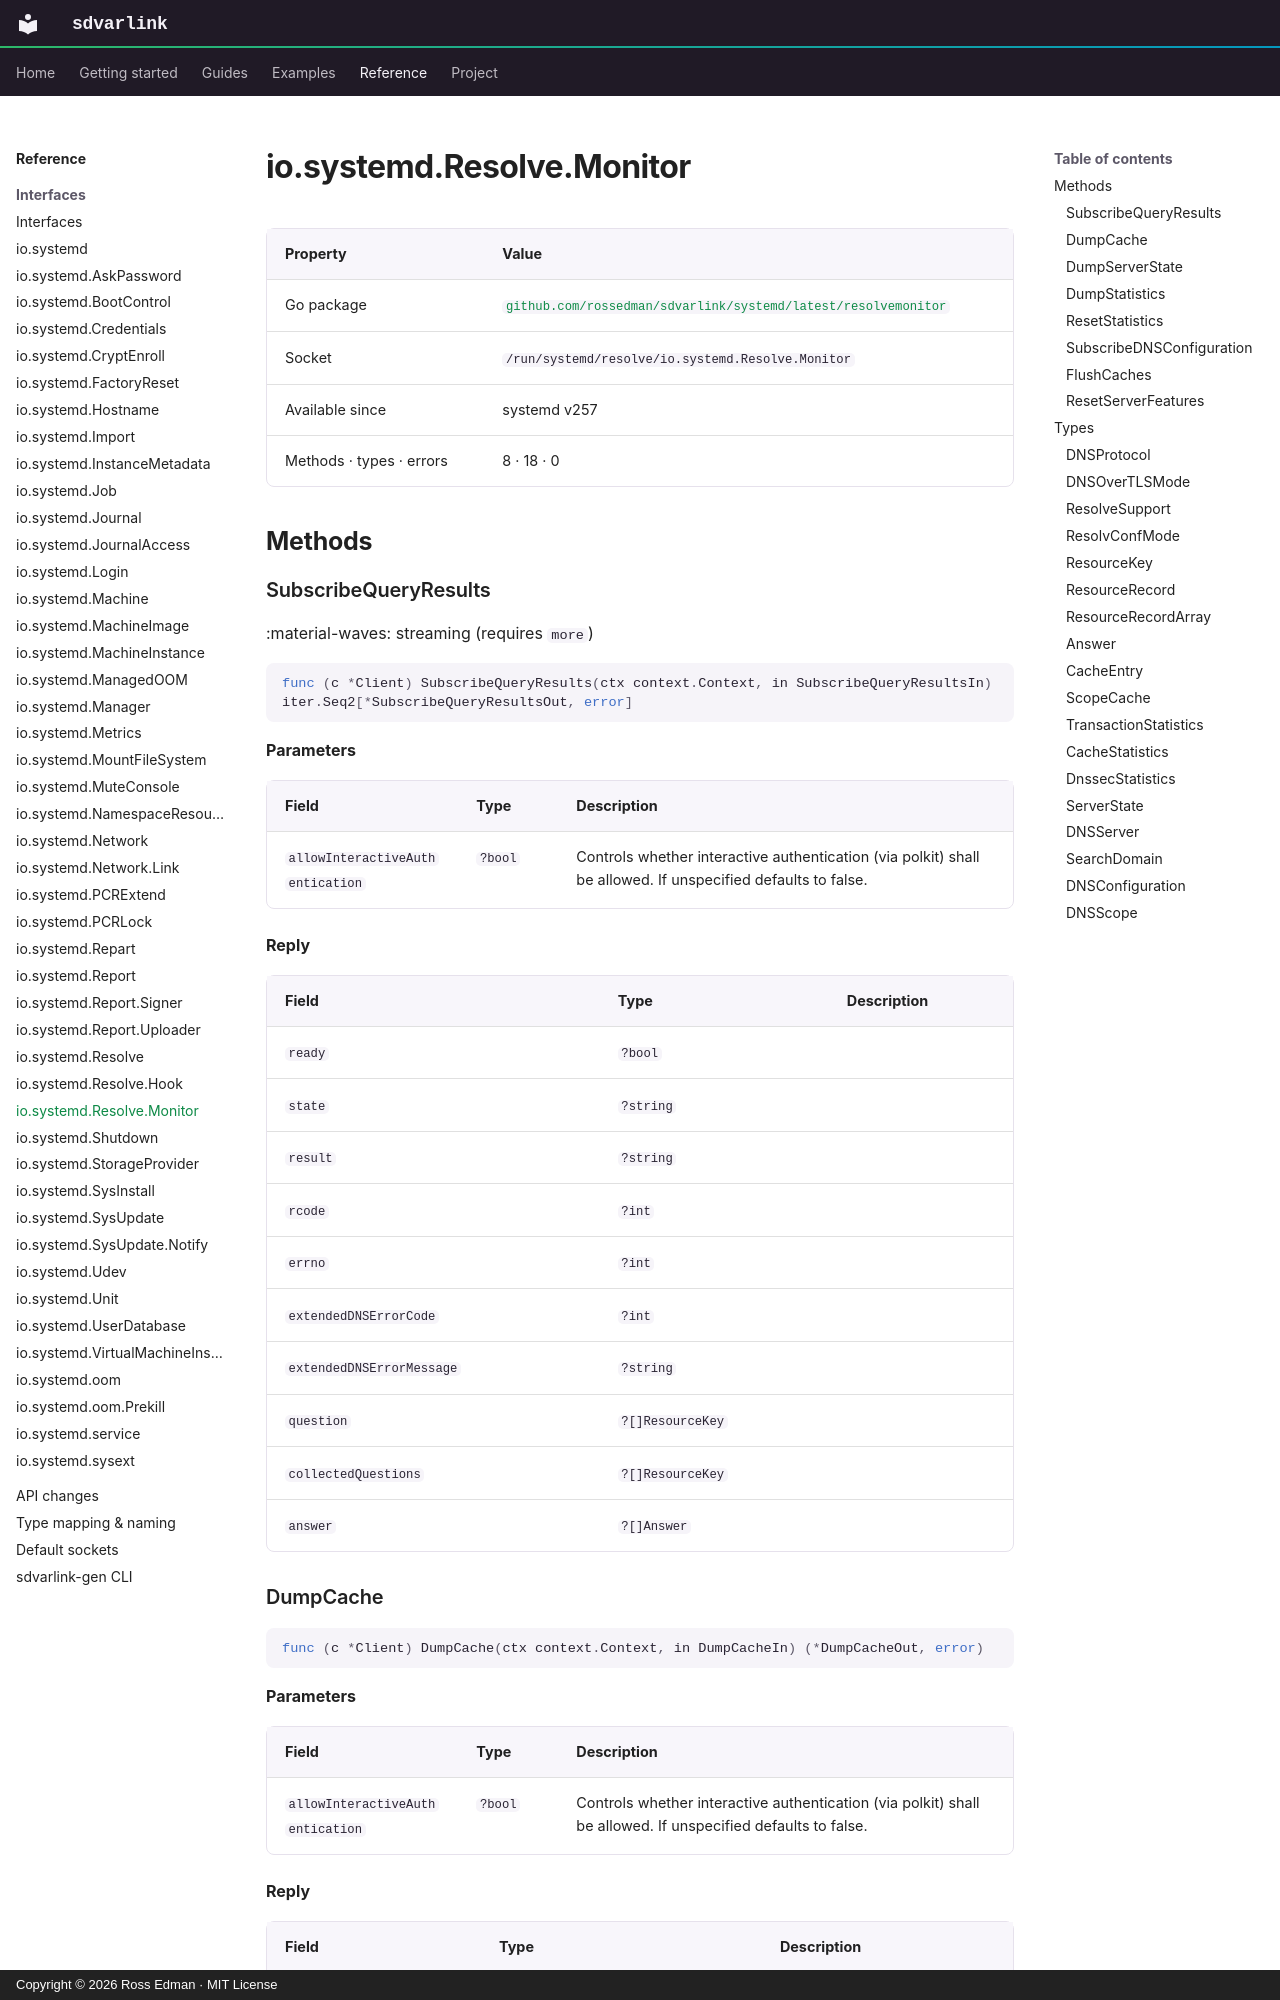

repository: rossedman/sdvarlink · page: reference/interfaces/resolvemonitor/index.html · generator: mkdocs · copyright: Copyright © 2026 Ross Edman · MIT License

# io.systemd.Resolve.Monitor

<!-- Generated by `make docs-reference`. Do not edit. -->

| Property | Value |
| --- | --- |
| Go package | [`github.com/rossedman/sdvarlink/systemd/latest/resolvemonitor`](https://pkg.go.dev/github.com/rossedman/sdvarlink/systemd/latest/resolvemonitor) |
| Socket | `/run/systemd/resolve/io.systemd.Resolve.Monitor` |
| Available since | systemd v257 |
| Methods · types · errors | 8 · 18 · 0 |

## Methods

### SubscribeQueryResults

:material-waves: streaming (requires `more`)

```go
func (c *Client) SubscribeQueryResults(ctx context.Context, in SubscribeQueryResultsIn) iter.Seq2[*SubscribeQueryResultsOut, error]
```

**Parameters**

| Field | Type | Description |
| --- | --- | --- |
| `allowInteractiveAuthentication` | `?bool` | Controls whether interactive authentication (via polkit) shall be allowed. If unspecified defaults to false. |

**Reply**

| Field | Type | Description |
| --- | --- | --- |
| `ready` | `?bool` |  |
| `state` | `?string` |  |
| `result` | `?string` |  |
| `rcode` | `?int` |  |
| `errno` | `?int` |  |
| `extendedDNSErrorCode` | `?int` |  |
| `extendedDNSErrorMessage` | `?string` |  |
| `question` | `?[]ResourceKey` |  |
| `collectedQuestions` | `?[]ResourceKey` |  |
| `answer` | `?[]Answer` |  |
